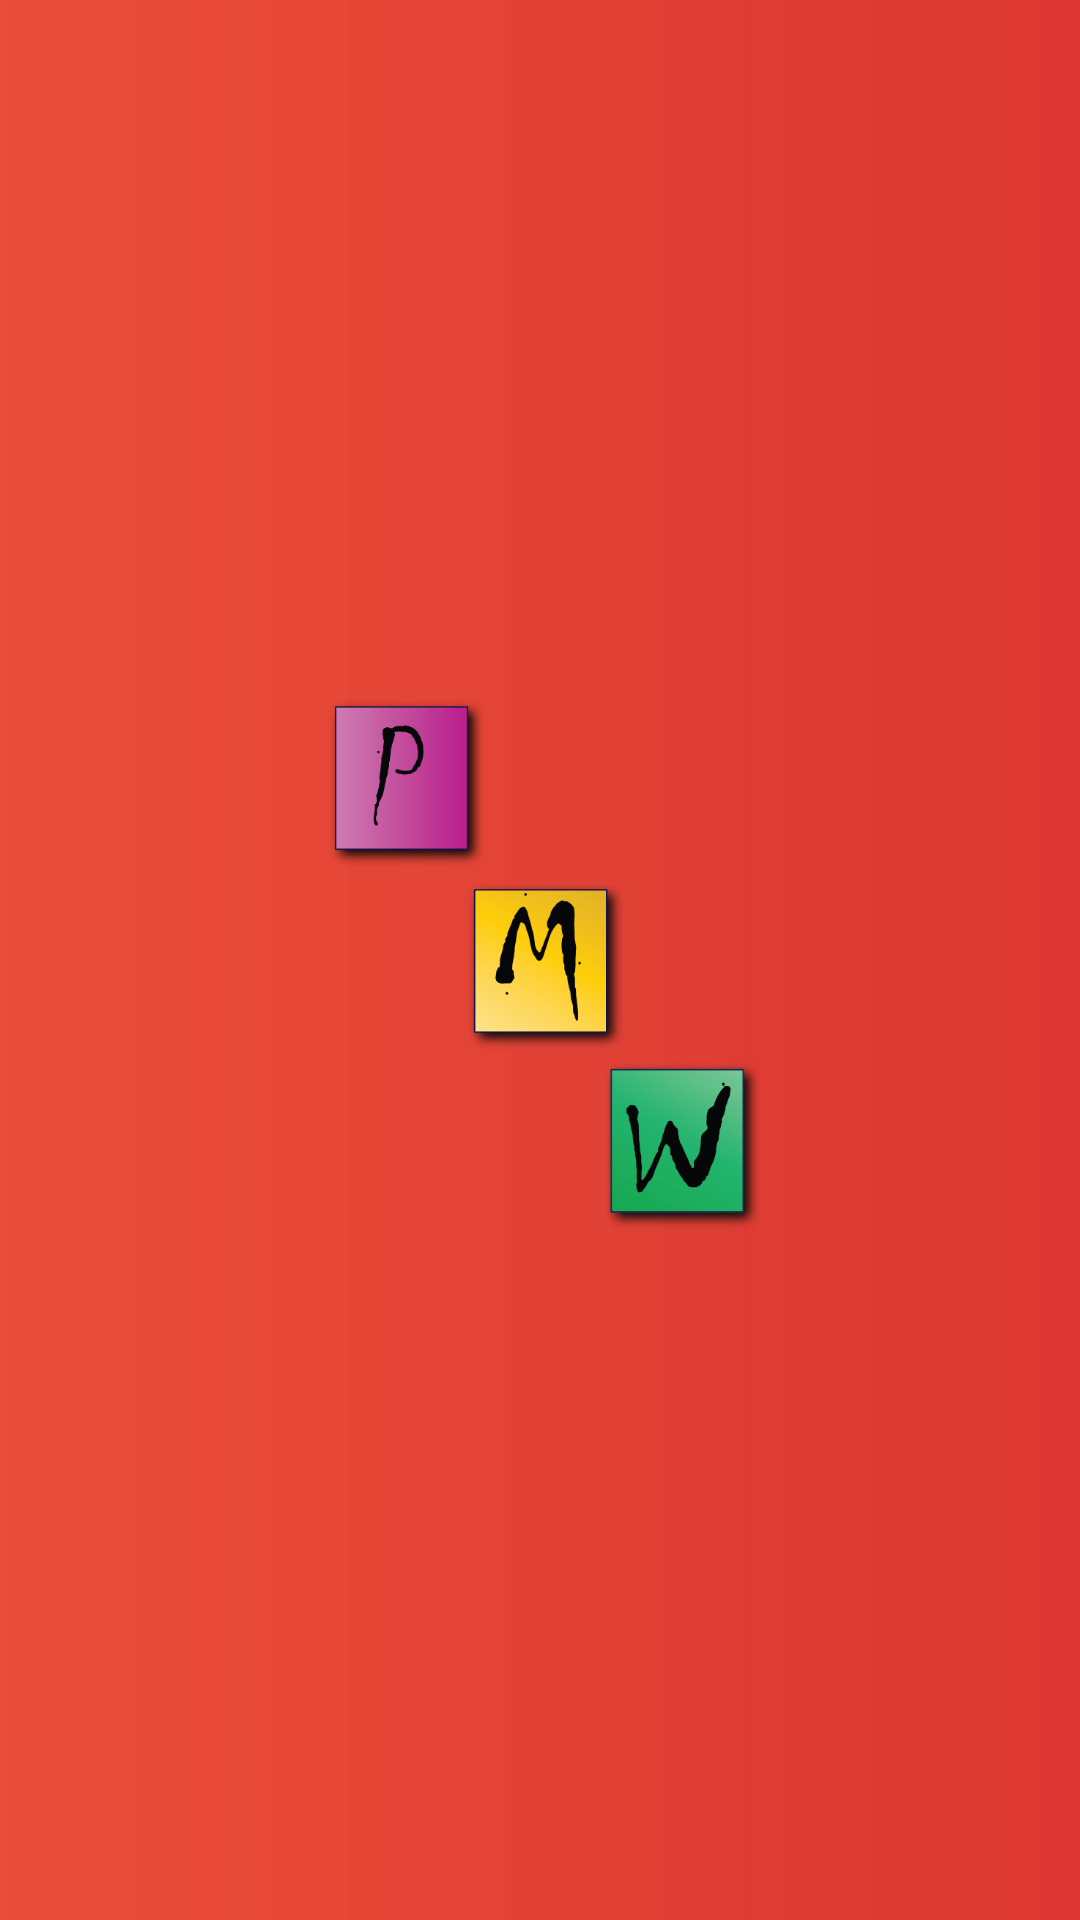

The Android layout XML behind this screen, and the referenced resources:
<!-- AndroidManifest.xml: activity theme AppTheme.Launcher -->
<!-- res/layout/activity_launch.xml -->
<?xml version="1.0" encoding="utf-8"?>
<androidx.constraintlayout.widget.ConstraintLayout
    xmlns:android="http://schemas.android.com/apk/res/android"
    xmlns:app="http://schemas.android.com/apk/res-auto"
    xmlns:tools="http://schemas.android.com/tools"
    android:layout_width="match_parent"
    android:layout_height="match_parent"
    android:background="@android:color/transparent"
    tools:context=".ui.LaunchActivity">

    <ImageView
        android:id="@+id/launch_screen_logo"
        android:layout_width="250dp"
        android:layout_height="250dp"
        android:adjustViewBounds="true"
        app:srcCompat="@drawable/app_logo_trans_bg"
        app:layout_constraintBottom_toBottomOf="parent"
        app:layout_constraintEnd_toEndOf="parent"
        app:layout_constraintStart_toStartOf="parent"
        app:layout_constraintTop_toTopOf="parent" />

</androidx.constraintlayout.widget.ConstraintLayout>
<!-- resources referenced by this layout -->
<resources>
  <!-- drawable app_logo_trans_bg: png bitmap (drawable, 46606 bytes) -->
  <style name="AppTheme.Launcher">
          
          <item name="android:windowBackground">@drawable/launcher_background</item>
      </style>
  <!-- drawable launcher_background (drawable) -->
  <?xml version="1.0" encoding="utf-8"?>
  <layer-list xmlns:android="http://schemas.android.com/apk/res/android">
      
      <item android:drawable="@color/colorPrimary"/>
      
      <item>
          <bitmap
              android:src="@drawable/splash_bg_image"
              android:gravity="center"/>
      </item>
  </layer-list>
  <color name="colorPrimary">#D42527</color>
  <!-- drawable splash_bg_image: jpg bitmap (drawable, 41473 bytes) -->
</resources>
